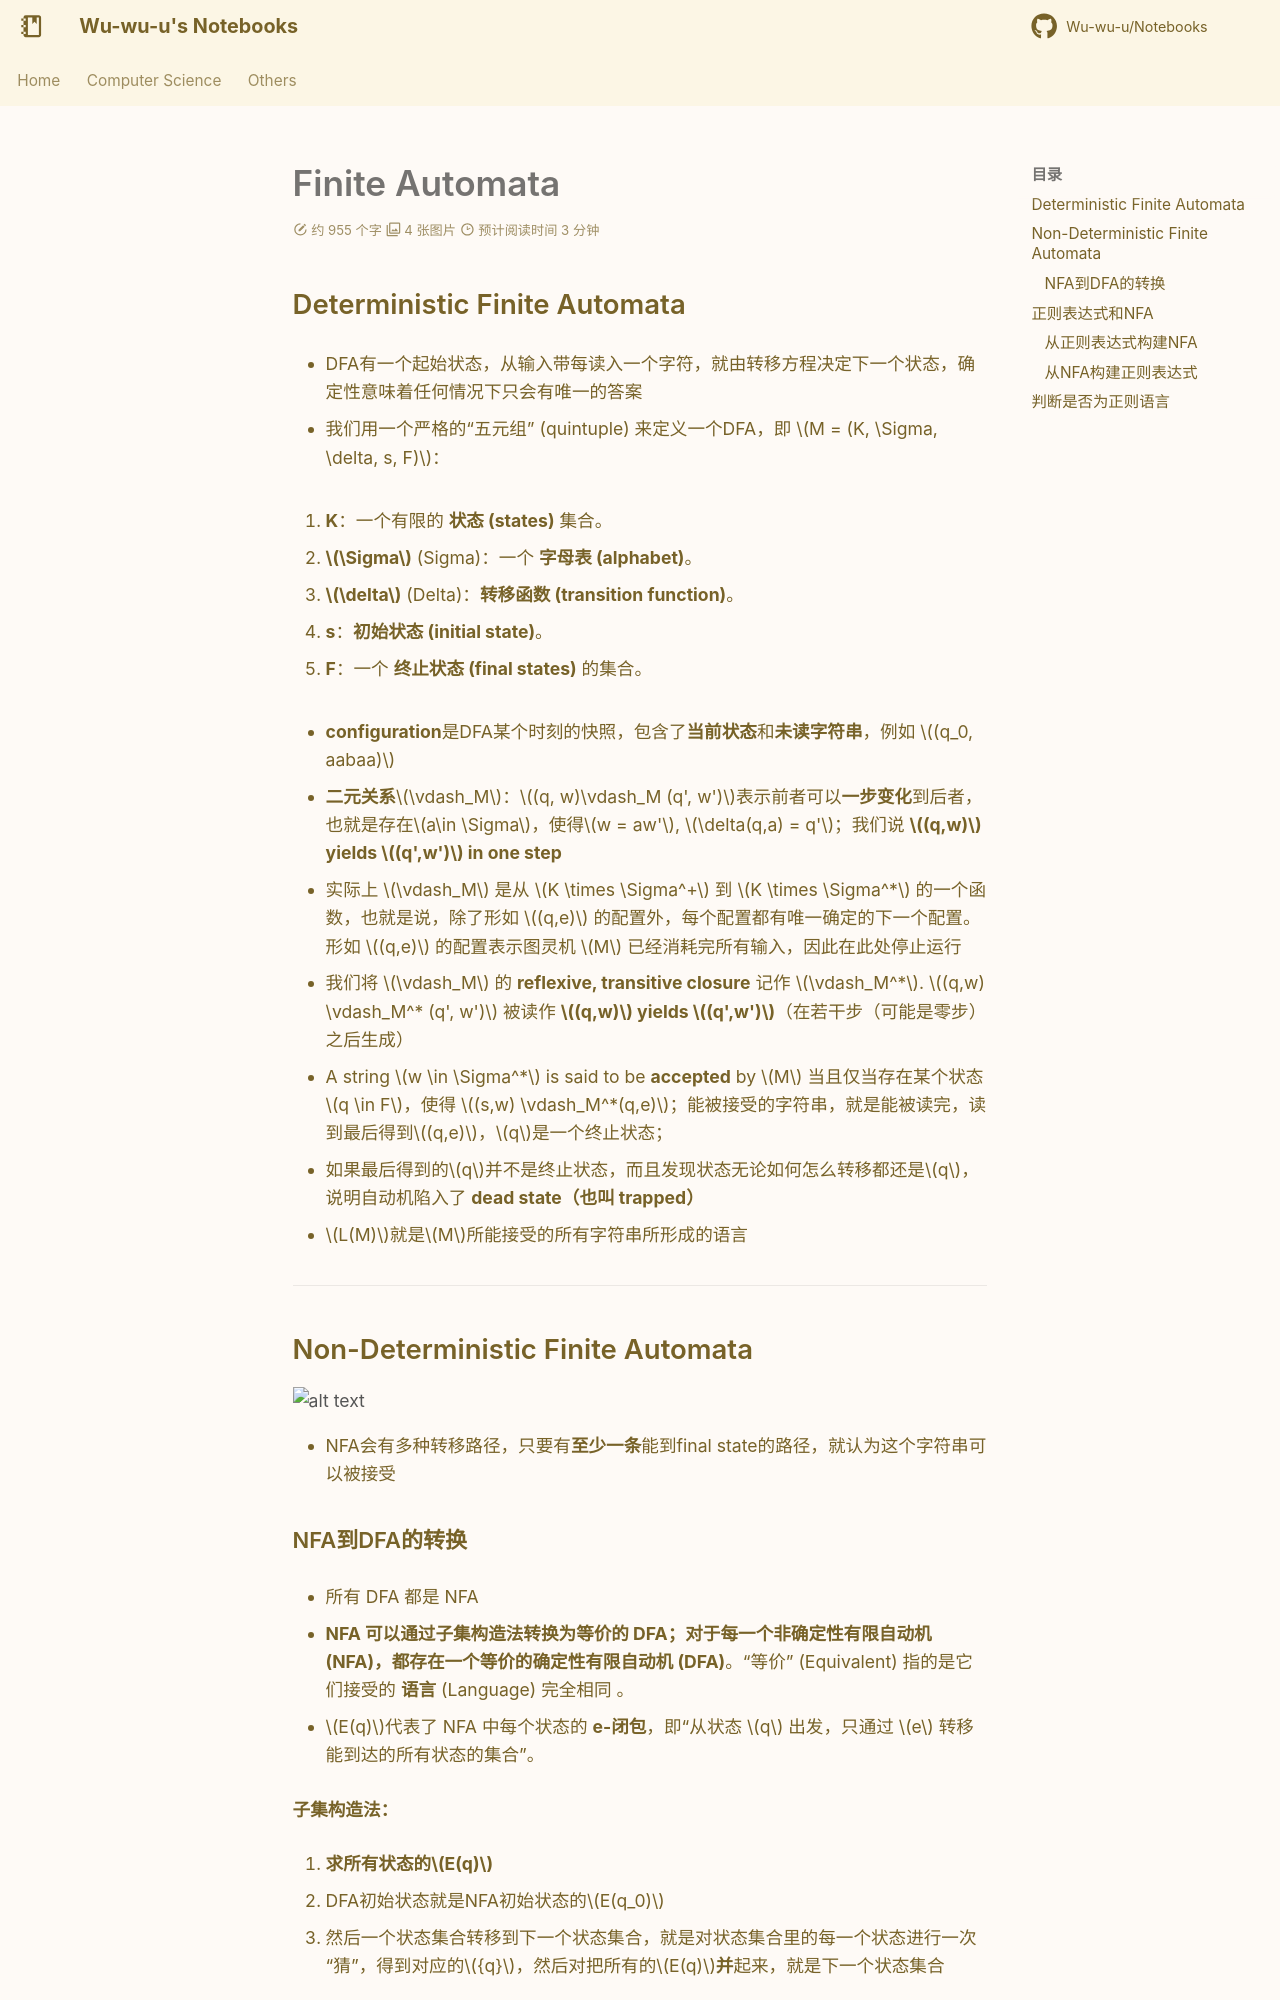

repository: Wu-wu-u/Notebooks · page: cs/theories/TOC/ch2/index.html · generator: mkdocs

# Finite Automata

## Deterministic Finite Automata

- DFA有一个起始状态，从输入带每读入一个字符，就由转移方程决定下一个状态，确定性意味着任何情况下只会有唯一的答案

- 我们用一个严格的“五元组” (quintuple) 来定义一个DFA，即 $M = (K, \Sigma, \delta, s, F)$：

1. **K**：一个有限的 **状态 (states)** 集合。

2. **$\Sigma$** (Sigma)：一个 **字母表 (alphabet)**。

3. **$\delta$** (Delta)：**转移函数 (transition function)**。

4. **s**：**初始状态 (initial state)**。

5. **F**：一个 **终止状态 (final states)** 的集合。

- **configuration**是DFA某个时刻的快照，包含了**当前状态**和**未读字符串**，例如 $(q_0, aabaa)$

- **二元关系**$\vdash_M$：$(q, w)\vdash_M (q', w')$表示前者可以**一步变化**到后者，也就是存在$a\in \Sigma$，使得$w = aw'$, $\delta(q,a) = q'$；我们说 **$(q,w)$ yields $(q',w')$ in one step**

- 实际上 $\vdash_M$ 是从 $K \times \Sigma^+$ 到 $K \times \Sigma^*$ 的一个函数，也就是说，除了形如 $(q,e)$ 的配置外，每个配置都有唯一确定的下一个配置。形如 $(q,e)$ 的配置表示图灵机 $M$ 已经消耗完所有输入，因此在此处停止运行

- 我们将 $\vdash_M$ 的 **reflexive, transitive closure** 记作 $\vdash_M^*$. $(q,w) \vdash_M^* (q', w')$ 被读作 **$(q,w)$ yields $(q',w')$**（在若干步（可能是零步）之后生成）

- A string $w \in \Sigma^*$ is said to be **accepted** by $M$ 当且仅当存在某个状态 $q \in F$，使得 $(s,w) \vdash_M^*(q,e)$；能被接受的字符串，就是能被读完，读到最后得到$(q,e)$，$q$是一个终止状态；

- 如果最后得到的$q$并不是终止状态，而且发现状态无论如何怎么转移都还是$q$，说明自动机陷入了 **dead state（也叫 trapped）**

- $L(M)$就是$M$所能接受的所有字符串所形成的语言

---

## Non-Deterministic Finite Automata

![alt text](ch2_1.png)

- NFA会有多种转移路径，只要有**至少一条**能到final state的路径，就认为这个字符串可以被接受
